The GitHub repository DustinCarrion/TicTacToeAgent contains a labelled image folder "cnn_board" with 4 categories: board, no board 1, no board 2, no board 3. Examples follow, each with its label.

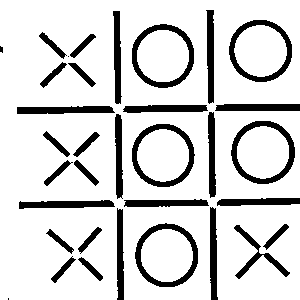
Label: board

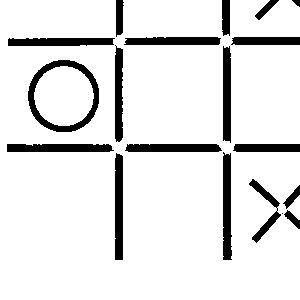
Label: no board 2

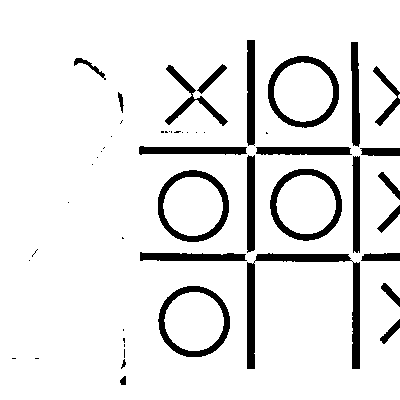
Label: no board 1

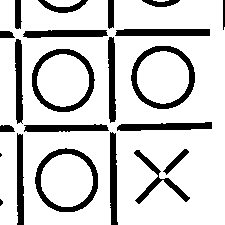
Label: no board 3

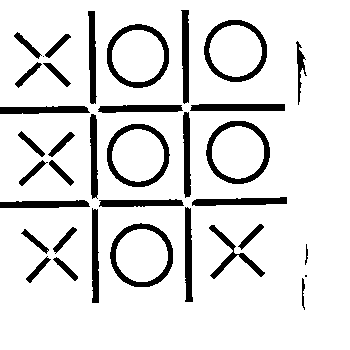
Label: board

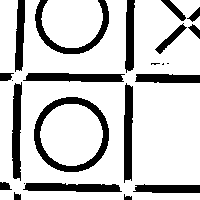
Label: no board 2
